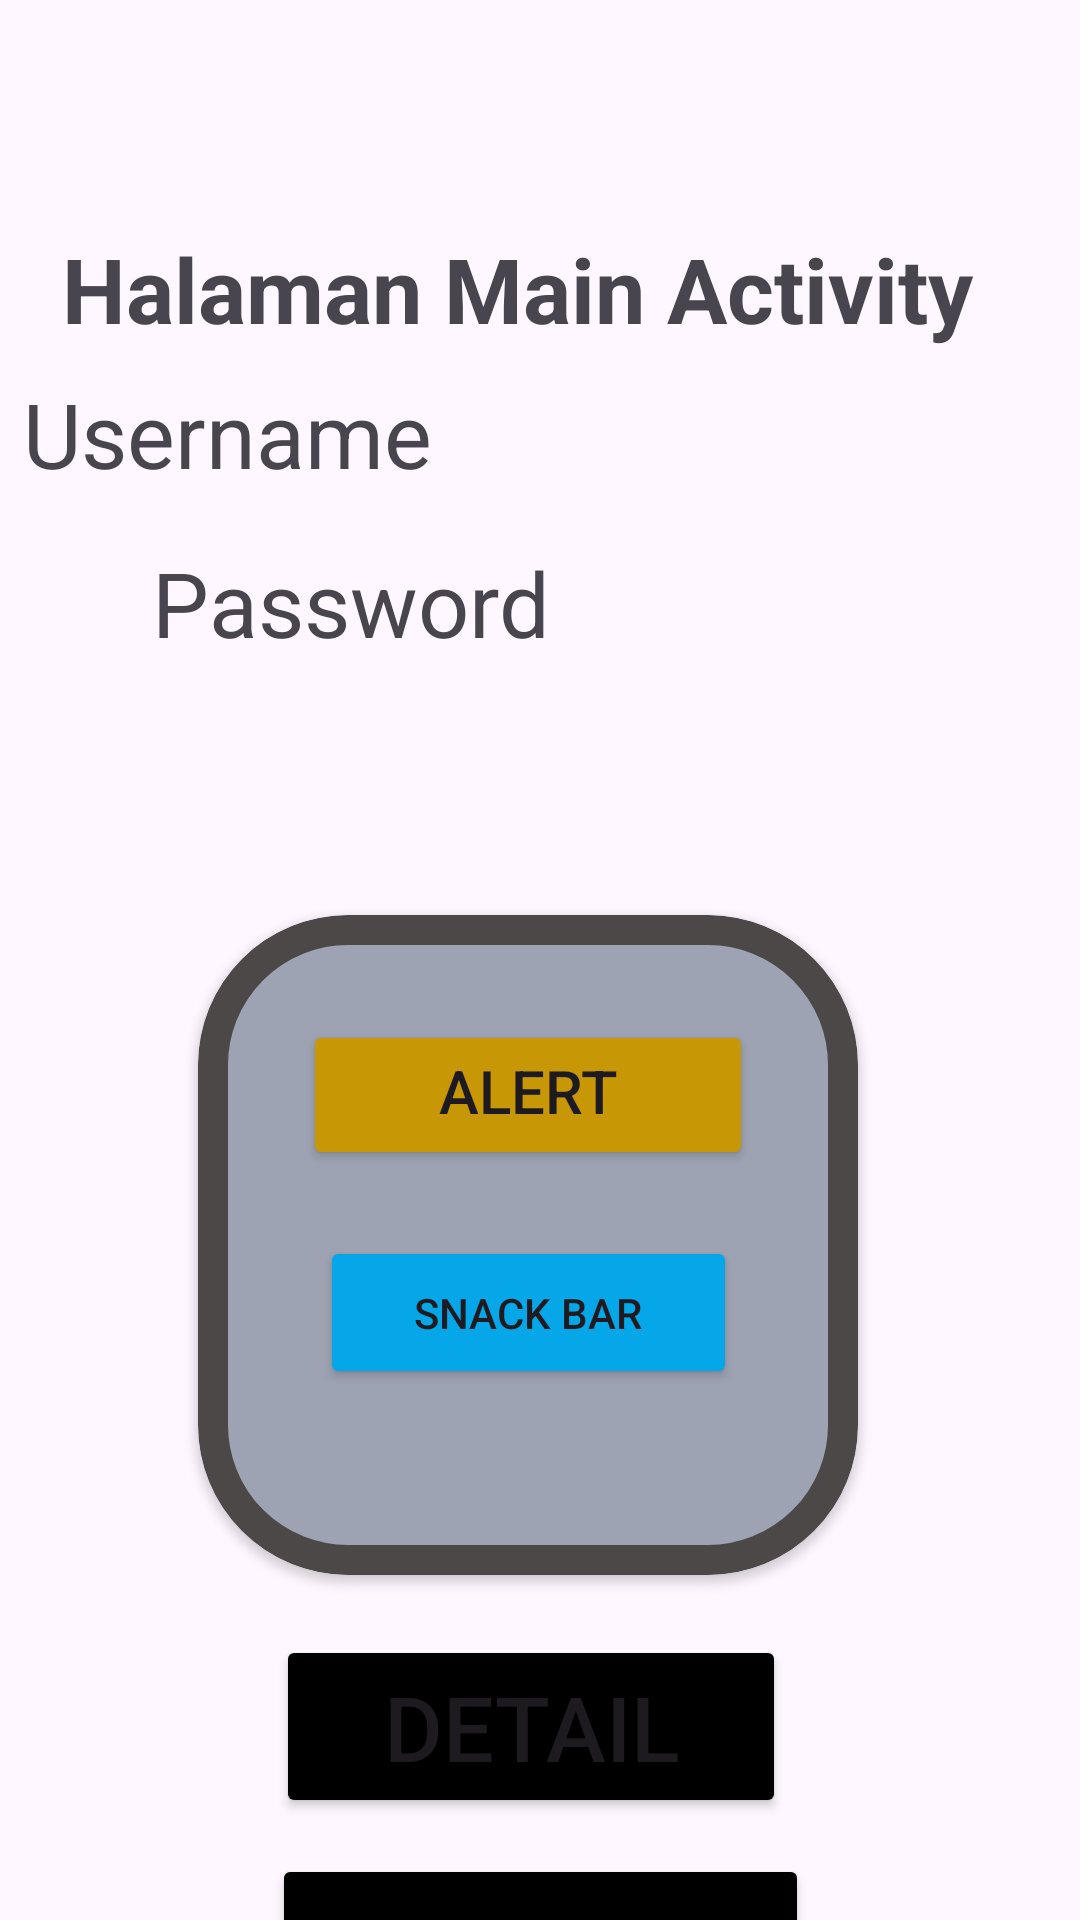

This screen was rendered from an Android layout file. Write that file and the resources it references.
<!-- AndroidManifest.xml: application theme Theme.MilaAzizah_3TIB -->
<!-- res/layout/activity_main.xml -->
<?xml version="1.0" encoding="utf-8"?>
<androidx.constraintlayout.widget.ConstraintLayout xmlns:android="http://schemas.android.com/apk/res/android"
    xmlns:app="http://schemas.android.com/apk/res-auto"
    xmlns:tools="http://schemas.android.com/tools"
    android:id="@+id/main"
    android:layout_width="match_parent"
    android:layout_height="match_parent"
    tools:context=".MainActivity">

    <TextView
        android:id="@+id/textView7"
        android:layout_width="wrap_content"
        android:layout_height="wrap_content"
        android:layout_marginTop="76dp"
        android:text="Halaman Main Activity"
        android:textSize="30dp"
        android:textStyle="bold"
        app:layout_constraintEnd_toEndOf="parent"
        app:layout_constraintHorizontal_bias="0.367"
        app:layout_constraintStart_toStartOf="parent"
        app:layout_constraintTop_toTopOf="parent" />

    <TextView
        android:id="@+id/txtUsername"
        android:layout_width="wrap_content"
        android:layout_height="wrap_content"
        android:layout_marginTop="8dp"
        android:layout_marginEnd="216dp"

        android:text="Username"

        android:textSize="30dp"
        app:layout_constraintEnd_toEndOf="parent"
        app:layout_constraintTop_toBottomOf="@+id/textView7" />

    <TextView
        android:id="@+id/txtPassword"
        android:layout_width="wrap_content"
        android:layout_height="wrap_content"
        android:layout_marginTop="16dp"
        android:text="Password"
        android:textSize="30dp"
        app:layout_constraintEnd_toEndOf="parent"
        app:layout_constraintHorizontal_bias="0.223"
        app:layout_constraintStart_toStartOf="parent"
        app:layout_constraintTop_toBottomOf="@+id/txtUsername" />

    <com.google.android.material.card.MaterialCardView
        android:id="@+id/materialCardView"
        android:layout_width="220dp"
        android:layout_height="220dp"
        android:layout_marginTop="84dp"
        app:cardBackgroundColor="#9EA3B3"
        app:cardElevation="2dp"
        app:strokeColor="#4D4848"
        app:strokeWidth="10dp"
        app:cardCornerRadius="50dp"
        app:layout_constraintEnd_toEndOf="parent"
        app:layout_constraintHorizontal_bias="0.471"
        app:layout_constraintStart_toStartOf="parent"
        app:layout_constraintTop_toBottomOf="@+id/txtPassword">

        <androidx.constraintlayout.widget.ConstraintLayout
            android:layout_width="match_parent"
            android:layout_height="match_parent"
            android:layout_margin="15dp">

            <Button
                android:id="@+id/btnAlertDialog"
                android:layout_width="150dp"
                android:layout_height="50dp"
                android:layout_marginTop="20dp"
                android:backgroundTint="#C79705"
                android:text="Alert Dialog"
                android:textSize="20dp"
                app:layout_constraintEnd_toEndOf="parent"
                app:layout_constraintStart_toStartOf="parent"
                app:layout_constraintTop_toTopOf="parent" />

            <Button
                android:id="@+id/btnSnackBar"
                android:layout_width="139dp"
                android:layout_height="51dp"
                android:layout_marginTop="92dp"
                android:backgroundTint="#05A7E9"
                android:text="Snack Bar"
                app:layout_constraintEnd_toEndOf="parent"
                app:layout_constraintStart_toStartOf="parent"
                app:layout_constraintTop_toTopOf="parent" />
        </androidx.constraintlayout.widget.ConstraintLayout>

    </com.google.android.material.card.MaterialCardView>


    <Button
        android:id="@+id/btnKembali"
        android:layout_width="179dp"
        android:layout_height="64dp"
        android:layout_marginTop="12dp"
        android:backgroundTint="@color/black"
        android:text="Kembali"
        android:textSize="30dp"
        app:layout_constraintEnd_toEndOf="parent"
        app:layout_constraintStart_toStartOf="parent"
        app:layout_constraintTop_toBottomOf="@+id/btnDetail" />

    <Button
        android:id="@+id/btnDetail"
        android:layout_width="170dp"
        android:layout_height="61dp"
        android:layout_marginTop="20dp"
        android:backgroundTint="@color/black"
        android:text="Detail"
        android:textSize="30dp"
        app:layout_constraintEnd_toEndOf="parent"
        app:layout_constraintHorizontal_bias="0.485"
        app:layout_constraintStart_toStartOf="parent"
        app:layout_constraintTop_toBottomOf="@+id/materialCardView" />

    <Button
        android:id="@+id/btnToLima"
        android:layout_width="165dp"
        android:layout_height="55dp"
        android:text="Pertemuan 5"
        android:textSize="15dp"
        app:layout_constraintEnd_toEndOf="parent"
        app:layout_constraintStart_toStartOf="parent"
        app:layout_constraintTop_toBottomOf="@+id/btnKembali" />

    <Button
        android:id="@+id/btnToSix"
        android:layout_width="155dp"
        android:layout_height="49dp"
        android:text="Pertemuan 6"
        app:layout_constraintEnd_toEndOf="parent"
        app:layout_constraintStart_toStartOf="parent"
        app:layout_constraintTop_toBottomOf="@+id/btnToLima" />

    <Button
        android:id="@+id/btnLogout"
        android:layout_width="148dp"
        android:layout_height="44dp"
        android:text="Logout"
        app:layout_constraintEnd_toEndOf="parent"
        app:layout_constraintHorizontal_bias="0.498"
        app:layout_constraintStart_toStartOf="parent"
        app:layout_constraintTop_toBottomOf="@+id/btnToSix" />

</androidx.constraintlayout.widget.ConstraintLayout>
<!-- resources referenced by this layout -->
<resources>
  <style name="Theme.MilaAzizah_3TIB" parent="Base.Theme.MilaAzizah_3TIB" />
  <style name="Base.Theme.MilaAzizah_3TIB" parent="Theme.Material3.DayNight.NoActionBar">
          
          
      </style>
  <!-- not gathered from this repository: default colours our renderer supplied (Android Studio template values) -->
  <color name="black">#FF000000</color>
</resources>
